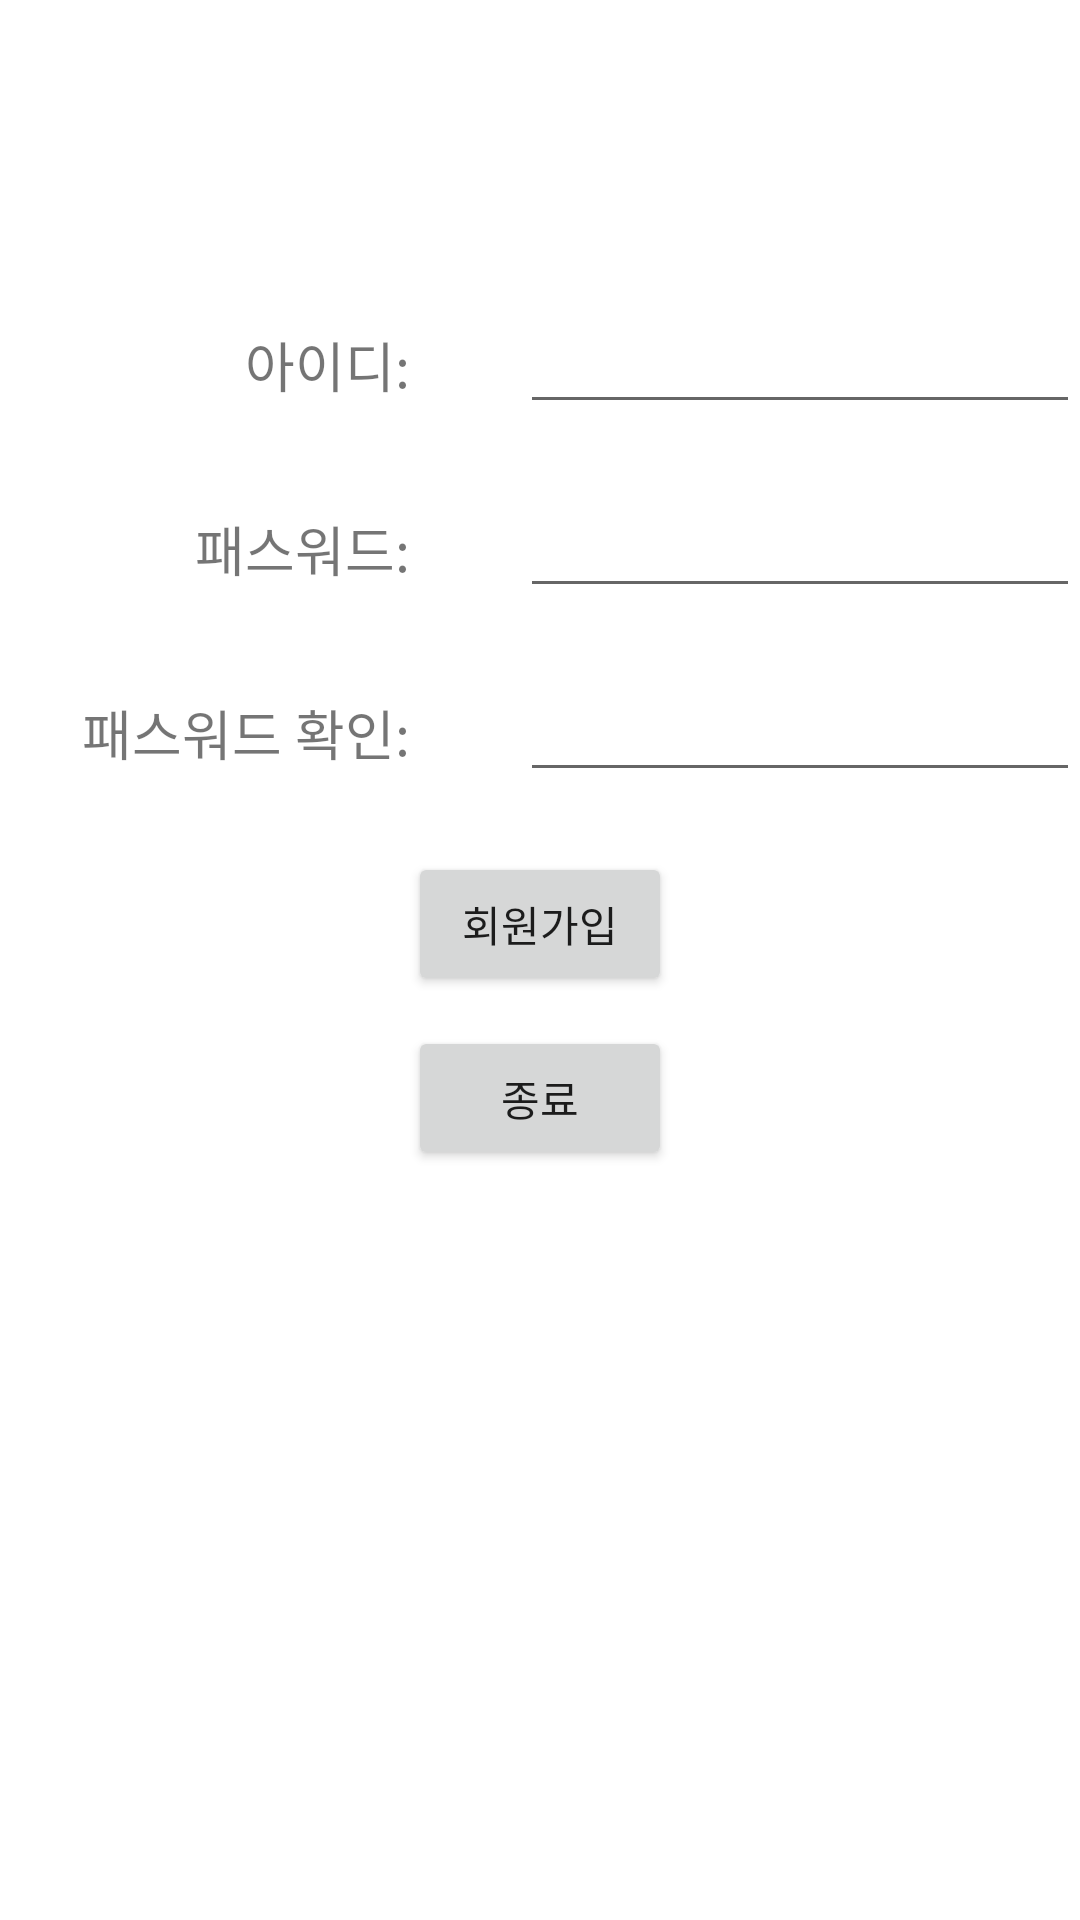

Write the Android layout XML for this screen, with the resource values it uses.
<!-- AndroidManifest.xml: application theme Theme.WorkingTestGit -->
<!-- res/layout/activity_login.xml -->
<?xml version="1.0" encoding="utf-8"?>
<androidx.constraintlayout.widget.ConstraintLayout xmlns:android="http://schemas.android.com/apk/res/android"
    xmlns:app="http://schemas.android.com/apk/res-auto"
    xmlns:tools="http://schemas.android.com/tools"
    android:layout_width="match_parent"
    android:layout_height="match_parent"
    tools:context=".activity.LoginActivity">

    <ScrollView
        android:layout_width="match_parent"
        android:layout_height="match_parent"
        android:layout_marginTop="100dp"
        app:layout_constraintTop_toTopOf="parent">

        <LinearLayout
            android:layout_width="match_parent"
            android:layout_height="match_parent"
            android:gravity="center"
            android:orientation="vertical">

            <LinearLayout
                android:id="@+id/linearLayout"
                android:layout_width="wrap_content"
                android:layout_height="wrap_content"
                android:orientation="horizontal">

                <TextView
                    android:id="@+id/textView3"
                    android:layout_width="150dp"
                    android:layout_height="wrap_content"
                    android:layout_weight="1"
                    android:gravity="right"
                    android:text="아이디:"
                    android:textSize="18sp" />

                <Space
                    android:layout_width="50dp"
                    android:layout_height="wrap_content"
                    android:layout_weight="1" />

                <EditText
                    android:id="@+id/edtId"
                    android:layout_width="200dp"
                    android:layout_height="wrap_content"
                    android:layout_weight="1"
                    android:ems="10"
                    android:inputType="textPersonName" />
            </LinearLayout>

            <Space
                android:layout_width="match_parent"
                android:layout_height="20dp" />

            <LinearLayout
                android:id="@+id/linearLayout2"
                android:layout_width="wrap_content"
                android:layout_height="wrap_content"
                android:orientation="horizontal">

                <TextView
                    android:id="@+id/textView2"
                    android:layout_width="150dp"
                    android:layout_height="wrap_content"
                    android:layout_weight="1"
                    android:gravity="right"
                    android:text="패스워드:"
                    android:textSize="18sp" />

                <Space
                    android:layout_width="50dp"
                    android:layout_height="wrap_content"
                    android:layout_weight="1" />

                <EditText
                    android:id="@+id/edtPw"
                    android:layout_width="200dp"
                    android:layout_height="wrap_content"
                    android:layout_weight="1"
                    android:ems="10"
                    android:inputType="textPassword" />
            </LinearLayout>

            <Space
                android:layout_width="match_parent"
                android:layout_height="20dp" />

            <LinearLayout
                android:id="@+id/linearLayout3"
                android:layout_width="wrap_content"
                android:layout_height="wrap_content"
                android:orientation="horizontal">

                <TextView
                    android:id="@+id/textView1"
                    android:layout_width="150dp"
                    android:layout_height="wrap_content"
                    android:layout_weight="1"
                    android:gravity="right"
                    android:text="패스워드 확인:"
                    android:textSize="18sp" />

                <Space
                    android:layout_width="50dp"
                    android:layout_height="wrap_content"
                    android:layout_weight="1" />

                <EditText
                    android:id="@+id/edtPwC"
                    android:layout_width="200dp"
                    android:layout_height="wrap_content"
                    android:layout_weight="1"
                    android:ems="10"
                    android:inputType="textPassword" />
            </LinearLayout>

            <Space
                android:layout_width="20dp"
                android:layout_height="20dp" />

            <Button
                android:id="@+id/btnLogin"
                android:layout_width="wrap_content"
                android:layout_height="wrap_content"
                android:text="회원가입" />

            <Space
                android:layout_width="match_parent"
                android:layout_height="10dp" />

            <Button
                android:id="@+id/btnEnd"
                android:layout_width="wrap_content"
                android:layout_height="wrap_content"
                android:text="종료" />

            <Space
                android:layout_width="match_parent"
                android:layout_height="20dp" />
        </LinearLayout>
    </ScrollView>



</androidx.constraintlayout.widget.ConstraintLayout>
<!-- resources referenced by this layout -->
<resources>
  <style name="Theme.WorkingTestGit" parent="Theme.MaterialComponents.DayNight.DarkActionBar">
          
          <item name="colorPrimary">@color/purple_500</item>
          <item name="colorPrimaryVariant">@color/purple_700</item>
          <item name="colorOnPrimary">@color/white</item>
          
          <item name="colorSecondary">@color/teal_200</item>
          <item name="colorSecondaryVariant">@color/teal_700</item>
          <item name="colorOnSecondary">@color/black</item>
          
          <item name="android:statusBarColor" tools:targetApi="l">?attr/colorPrimaryVariant</item>
          
      </style>
  <!-- not gathered from this repository: default colours our renderer supplied (Android Studio template values) -->
  <color name="purple_500">#FF6200EE</color>
  <color name="purple_700">#FF3700B3</color>
  <color name="teal_200">#FF03DAC5</color>
  <color name="teal_700">#FF018786</color>
  <color name="black">#FF000000</color>
  <color name="white">#FFFFFFFF</color>
</resources>
